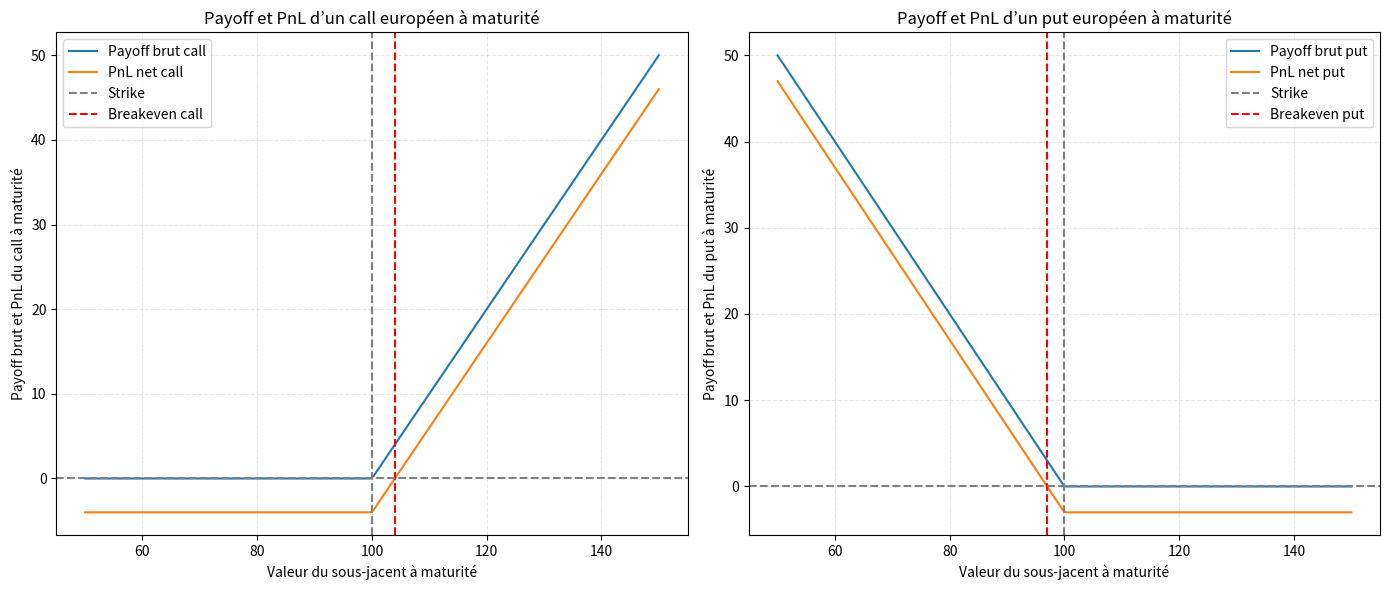

This chart was generated by the following Python code:
import numpy as np
import matplotlib.pyplot as plt
# Calcule le payoff brut d'un call/put européen à maturité.

def calculer_call_payoff(S_T: float, K: float) -> float :
    call_payoff = max(S_T - K, 0)
    return call_payoff

def calculer_put_payoff(S_T: float, K: float) -> float :
    put_payoff = max(K - S_T, 0)
    return put_payoff

# Calcule le P&L net d'un call/put long à maturité.

def calculer_call_PnL(S_T: float, K: float, C: float) -> float : 
    return calculer_call_payoff(S_T, K) - C

def calculer_put_PnL(S_T: float, K: float, P: float) -> float : 
    return calculer_put_payoff(S_T, K) - P


# Graphiques payoffs bruts et PnL
# Trace les payoffs bruts et les P&L nets d'un call et d'un put en fonction de plusieurs prix possibles du sous-jacent à maturité.

def tracer_payoffs(K: float, C: float, P: float) -> None:

    valeurs_S_T = np.linspace(0.5 * K, 1.5 * K, 200)

    payoffs_call = [
    calculer_call_payoff(prix_courant, K)
    for prix_courant in valeurs_S_T
    ]
    pnl_call = [
    calculer_call_PnL(prix_courant, K, C)
    for prix_courant in valeurs_S_T
    ]

    fig, axes = plt.subplots(1, 2, figsize=(14, 6))
    axes[0].plot(valeurs_S_T, payoffs_call, label="Payoff brut call")
    axes[0].plot(valeurs_S_T, pnl_call, label="PnL net call")
    axes[0].axvline(x=K, color="grey", linestyle="--", label="Strike")
    axes[0].axvline(x=K+C, color="red", linestyle="--", label="Breakeven call")
    axes[0].axhline(y=0, color="grey", linestyle="--")
    axes[0].set_xlabel("Valeur du sous-jacent à maturité")
    axes[0].set_ylabel("Payoff brut et PnL du call à maturité")
    axes[0].set_title("Payoff et PnL d’un call européen à maturité")
    axes[0].legend()
    axes[0].grid(linestyle="--", alpha=0.3)

    payoffs_put = [
    calculer_put_payoff(prix_courant, K)
    for prix_courant in valeurs_S_T
    ]
    pnl_put = [
    calculer_put_PnL(prix_courant, K, P)
    for prix_courant in valeurs_S_T
    ]

    
    axes[1].plot(valeurs_S_T, payoffs_put, label="Payoff brut put")
    axes[1].plot(valeurs_S_T, pnl_put, label="PnL net put")
    axes[1].axvline(x=K, color="grey", linestyle="--", label="Strike")
    axes[1].axvline(x=K-P, color="red", linestyle="--", label="Breakeven put")
    axes[1].axhline(y=0, color="grey", linestyle="--")
    axes[1].set_xlabel("Valeur du sous-jacent à maturité")
    axes[1].set_ylabel("Payoff brut et PnL du put à maturité")
    axes[1].set_title("Payoff et PnL d’un put européen à maturité")
    axes[1].legend()
    axes[1].grid(linestyle="--", alpha=0.3)

    fig.tight_layout()
    plt.show()

if __name__ == "__main__":
    tracer_payoffs(K=100, C=4, P=3)
